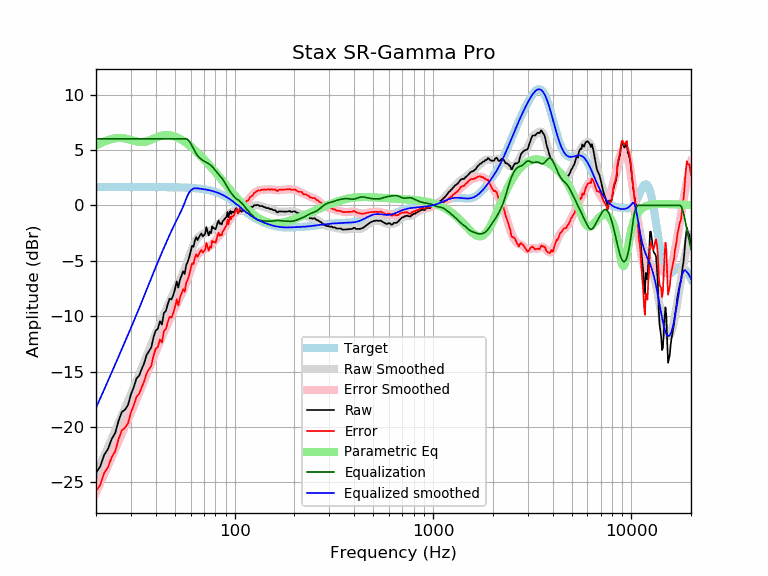

The data file committed next to this chart (first rows):
frequency, raw, error, smoothed, error_smoothed, equalization, parametric_eq, equalized_raw, equalized_smoothed, target
20, -24.16, -25.81, -24.27, -25.92, 6.00, 5.39, -18.16, -18.27, 1.65
21, -23.58, -25.23, -23.43, -25.08, 6.00, 5.59, -17.58, -17.43, 1.65
22, -22.52, -24.17, -22.62, -24.27, 6.00, 5.76, -16.52, -16.62, 1.65
23, -21.99, -23.64, -21.84, -23.49, 6.00, 5.89, -15.99, -15.84, 1.65
24, -21.09, -22.74, -21.08, -22.73, 6.00, 5.99, -15.09, -15.08, 1.65
25, -20.55, -22.20, -20.35, -22.00, 6.00, 6.05, -14.55, -14.35, 1.65
26, -19.44, -21.09, -19.65, -21.30, 6.00, 6.08, -13.44, -13.65, 1.65
27, -18.65, -20.30, -18.97, -20.62, 6.00, 6.07, -12.65, -12.97, 1.65
28, -18.45, -20.10, -18.32, -19.97, 6.00, 6.03, -12.45, -12.32, 1.65
29, -18.02, -19.67, -17.68, -19.33, 6.00, 5.97, -12.02, -11.68, 1.65
30, -17.06, -18.71, -17.07, -18.71, 6.00, 5.90, -11.06, -11.07, 1.65
31, -16.41, -18.06, -16.46, -18.11, 6.00, 5.82, -10.41, -10.46, 1.65
32, -15.62, -17.27, -15.87, -17.52, 6.00, 5.76, -9.62, -9.87, 1.65
33, -15.37, -17.02, -15.29, -16.94, 6.00, 5.72, -9.37, -9.29, 1.65
34, -14.78, -16.43, -14.72, -16.37, 6.00, 5.71, -8.78, -8.72, 1.65
35, -14.24, -15.89, -14.16, -15.81, 6.00, 5.73, -8.24, -8.16, 1.65
36, -13.50, -15.15, -13.62, -15.26, 6.00, 5.78, -7.50, -7.62, 1.65
37, -13.17, -14.81, -13.08, -14.73, 6.00, 5.85, -7.17, -7.08, 1.64
38, -12.82, -14.46, -12.56, -14.21, 6.00, 5.93, -6.82, -6.56, 1.64
39, -11.91, -13.56, -12.06, -13.71, 6.00, 6.02, -5.91, -6.06, 1.64
40, -11.31, -12.95, -11.58, -13.22, 6.00, 6.10, -5.31, -5.58, 1.64
41, -11.14, -12.78, -11.12, -12.76, 6.00, 6.18, -5.14, -5.12, 1.64
42, -10.47, -12.11, -10.67, -12.31, 6.00, 6.24, -4.47, -4.67, 1.64
43, -10.76, -12.40, -10.25, -11.89, 6.00, 6.29, -4.76, -4.25, 1.64
44, -9.70, -11.34, -9.83, -11.47, 6.00, 6.33, -3.70, -3.83, 1.64
45, -9.53, -11.17, -9.43, -11.07, 6.00, 6.34, -3.53, -3.43, 1.64
46, -8.92, -10.56, -9.04, -10.68, 6.00, 6.34, -2.92, -3.04, 1.64
47, -8.43, -10.06, -8.67, -10.30, 6.00, 6.33, -2.43, -2.67, 1.63
48, -8.51, -10.14, -8.31, -9.94, 6.00, 6.30, -2.51, -2.31, 1.63
49, -8.13, -9.76, -7.97, -9.60, 6.00, 6.26, -2.13, -1.97, 1.63
50, -7.59, -9.21, -7.65, -9.27, 6.00, 6.21, -1.59, -1.65, 1.63
51, -6.86, -8.48, -7.34, -8.96, 6.00, 6.15, -0.86, -1.34, 1.62
52, -7.42, -9.04, -7.03, -8.65, 6.00, 6.08, -1.42, -1.03, 1.62
53, -6.72, -8.33, -6.73, -8.35, 6.00, 6.00, -0.72, -0.73, 1.62
54, -6.33, -7.94, -6.43, -8.04, 6.00, 5.91, -0.33, -0.43, 1.61
55, -5.96, -7.57, -6.10, -7.71, 6.00, 5.82, 0.04, -0.10, 1.61
56, -6.20, -7.80, -5.76, -7.36, 6.00, 5.73, -0.20, 0.24, 1.60
57, -5.39, -6.99, -5.39, -6.99, 6.00, 5.63, 0.61, 0.61, 1.60
58, -5.11, -6.70, -5.01, -6.60, 5.93, 5.53, 0.83, 0.92, 1.59
59, -4.68, -6.27, -4.63, -6.21, 5.80, 5.42, 1.11, 1.17, 1.58
60, -4.16, -5.74, -4.26, -5.83, 5.59, 5.31, 1.43, 1.33, 1.58
61, -3.65, -5.22, -3.91, -5.48, 5.35, 5.20, 1.70, 1.44, 1.57
62, -3.74, -5.30, -3.60, -5.16, 5.12, 5.09, 1.37, 1.52, 1.56
63, -3.19, -4.74, -3.34, -4.88, 4.88, 4.98, 1.69, 1.55, 1.55
64, -2.87, -4.41, -3.12, -4.66, 4.66, 4.86, 1.79, 1.54, 1.54
65, -3.13, -4.65, -2.95, -4.48, 4.48, 4.75, 1.35, 1.53, 1.53
66, -2.90, -4.41, -2.83, -4.34, 4.34, 4.63, 1.44, 1.51, 1.51
67, -2.68, -4.18, -2.73, -4.23, 4.23, 4.51, 1.55, 1.50, 1.50
68, -2.54, -4.02, -2.65, -4.14, 4.14, 4.40, 1.60, 1.49, 1.49
69, -2.80, -4.27, -2.60, -4.07, 4.07, 4.28, 1.26, 1.47, 1.47
70, -2.70, -4.16, -2.55, -4.00, 4.00, 4.16, 1.30, 1.45, 1.45
71, -2.55, -3.99, -2.50, -3.94, 3.94, 4.04, 1.39, 1.44, 1.44
72, -1.97, -3.38, -2.47, -3.88, 3.88, 3.92, 1.91, 1.42, 1.42
73, -2.37, -3.77, -2.43, -3.82, 3.82, 3.80, 1.45, 1.40, 1.40
74, -2.72, -4.10, -2.38, -3.76, 3.76, 3.69, 1.03, 1.37, 1.37
75, -2.37, -3.72, -2.33, -3.68, 3.68, 3.57, 1.31, 1.35, 1.35
76, -2.51, -3.83, -2.27, -3.59, 3.59, 3.45, 1.08, 1.32, 1.32
77, -1.90, -3.20, -2.20, -3.49, 3.49, 3.34, 1.59, 1.30, 1.30
78, -2.04, -3.31, -2.11, -3.38, 3.38, 3.22, 1.34, 1.27, 1.27
79, -2.08, -3.32, -2.02, -3.26, 3.26, 3.10, 1.18, 1.24, 1.24
... 553 more rows
